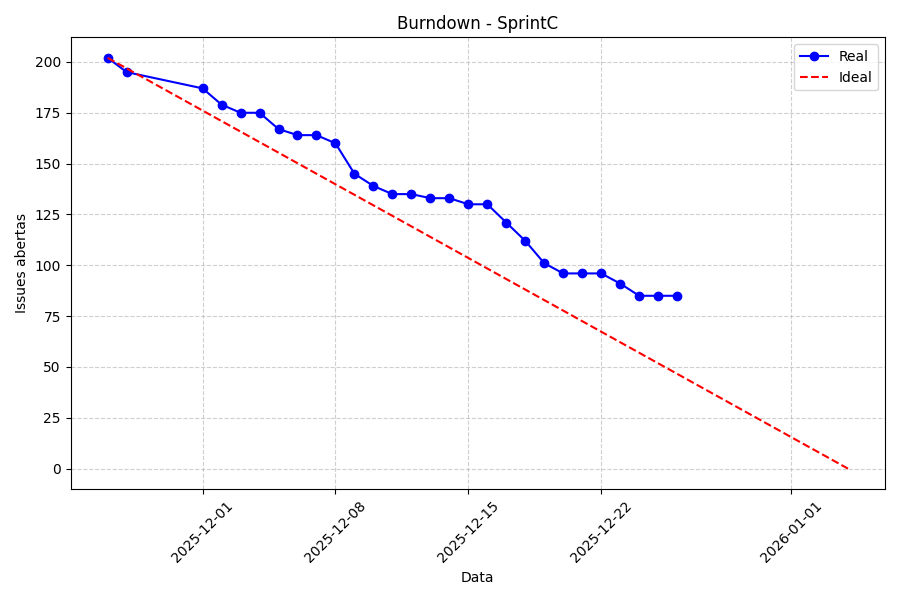

The file beside this chart, header and first rows:
date, open_issues
2025-11-26, 202
2025-11-27, 195
2025-12-01, 187
2025-12-02, 179
2025-12-03, 175
2025-12-04, 175
2025-12-05, 167
2025-12-06, 164
2025-12-07, 164
2025-12-08, 160
2025-12-09, 145
2025-12-10, 139
2025-12-11, 135
2025-12-12, 135
2025-12-13, 133
2025-12-14, 133
2025-12-15, 130
2025-12-16, 130
2025-12-17, 121
2025-12-18, 112
2025-12-19, 101
2025-12-20, 96
2025-12-21, 96
2025-12-22, 96
2025-12-23, 91
2025-12-24, 85
2025-12-25, 85
2025-12-26, 85
